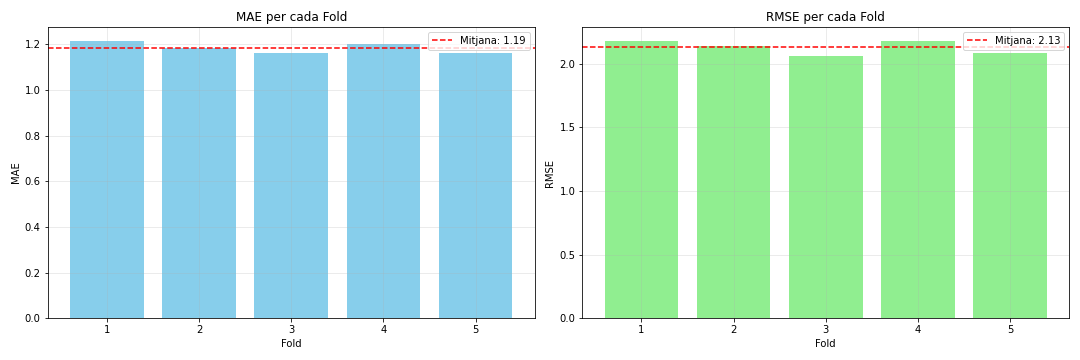

The data file committed next to this chart (first rows):
fold, mae, rmse
1, 1.216, 2.175
2, 1.185, 2.135
3, 1.164, 2.061
4, 1.201, 2.18
5, 1.162, 2.082
